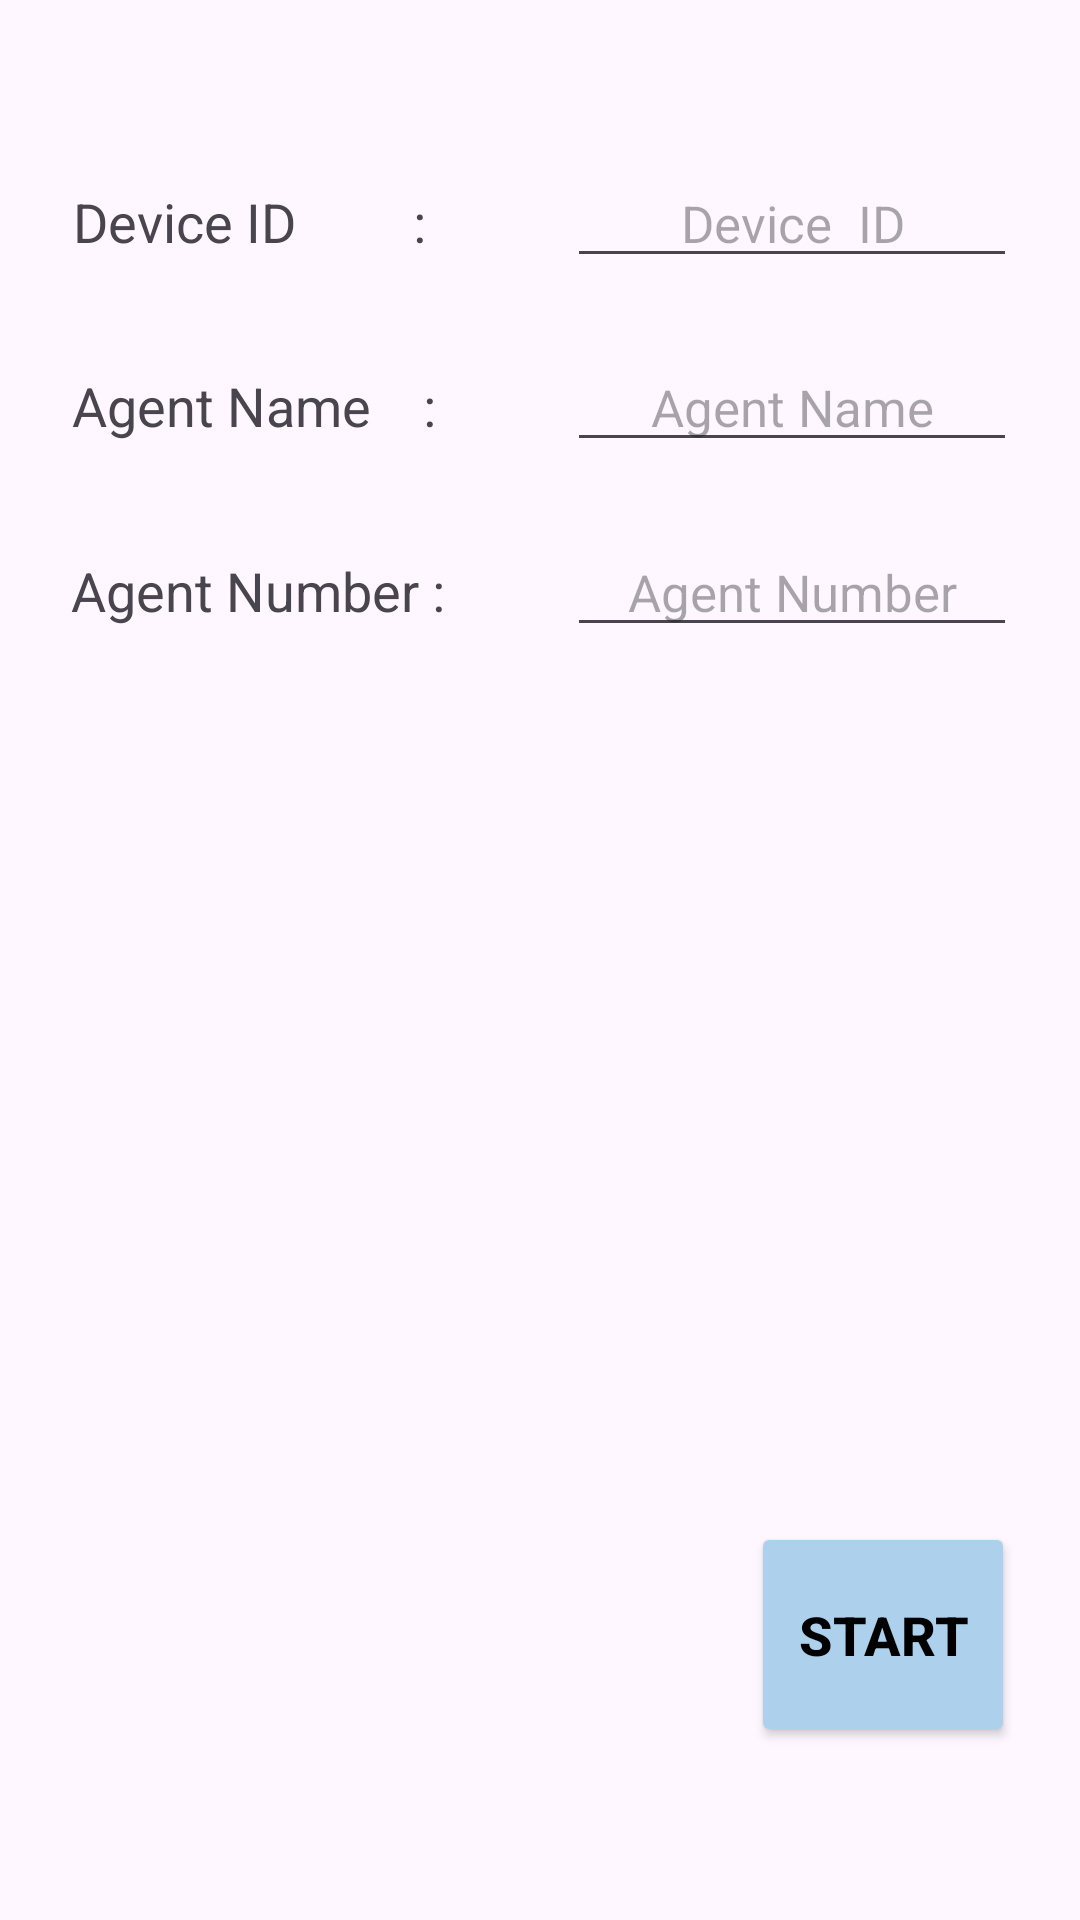

This screen was rendered from an Android layout file. Write that file and the resources it references.
<!-- AndroidManifest.xml: application theme Theme.Test2_VCC -->
<!-- res/layout/activity_main.xml -->
<?xml version="1.0" encoding="utf-8"?>
<androidx.constraintlayout.widget.ConstraintLayout xmlns:android="http://schemas.android.com/apk/res/android"
    xmlns:app="http://schemas.android.com/apk/res-auto"
    xmlns:tools="http://schemas.android.com/tools"
    android:layout_width="match_parent"
    android:layout_height="match_parent"
    app:circularflow_radiusInDP="10dp"
    tools:context=".MainActivity">

    <TextView
        android:id="@+id/textView2"
        android:layout_width="wrap_content"
        android:layout_height="wrap_content"
        android:text="Device ID         :"
        android:textSize="18sp"
        app:layout_constraintBottom_toBottomOf="parent"
        app:layout_constraintEnd_toEndOf="parent"
        app:layout_constraintHorizontal_bias="0.1"
        app:layout_constraintStart_toStartOf="parent"
        app:layout_constraintTop_toTopOf="parent"
        app:layout_constraintVertical_bias="0.1" />

    <TextView
        android:id="@+id/textView3"
        android:layout_width="wrap_content"
        android:layout_height="wrap_content"
        android:text="Agent Name    :"
        android:textSize="18sp"
        app:layout_constraintBottom_toBottomOf="parent"
        app:layout_constraintEnd_toEndOf="parent"
        app:layout_constraintHorizontal_bias="0.1"
        app:layout_constraintStart_toStartOf="parent"
        app:layout_constraintTop_toTopOf="parent"
        app:layout_constraintVertical_bias="0.2" />

    <TextView
        android:id="@+id/textView4"
        android:layout_width="wrap_content"
        android:layout_height="wrap_content"
        android:text="Agent Number :"
        android:textSize="18sp"
        app:layout_constraintBottom_toBottomOf="parent"
        app:layout_constraintEnd_toEndOf="parent"
        app:layout_constraintHorizontal_bias="0.1"
        app:layout_constraintStart_toStartOf="parent"
        app:layout_constraintTop_toTopOf="parent"
        app:layout_constraintVertical_bias="0.3" />

    <EditText
        android:id="@+id/deviceIDEditText"
        android:layout_width="150dp"
        android:layout_height="wrap_content"
        android:hint="Device  ID"
        android:textAlignment="center"
        android:textSize="17sp"
        android:inputType="text"
        app:layout_constraintBaseline_toBaselineOf="@+id/textView2"
        app:layout_constraintEnd_toEndOf="parent"
        app:layout_constraintHorizontal_bias="0.9"
        app:layout_constraintStart_toStartOf="parent" />

    <EditText
        android:id="@+id/agentNameEditText"
        android:layout_width="150dp"
        android:layout_height="wrap_content"
        android:hint="Agent Name"
        android:textAlignment="center"
        android:textSize="17sp"
        android:inputType="text"
        app:layout_constraintBaseline_toBaselineOf="@+id/textView3"
        app:layout_constraintEnd_toEndOf="parent"
        app:layout_constraintHorizontal_bias="0.9"
        app:layout_constraintStart_toStartOf="parent" />

    <EditText
        android:id="@+id/agentNumberEditText"
        android:layout_width="150dp"
        android:layout_height="wrap_content"
        android:hint="Agent Number"
        android:textAlignment="center"
        android:textSize="17sp"
        android:inputType="text"
        app:layout_constraintBaseline_toBaselineOf="@+id/textView4"
        app:layout_constraintEnd_toEndOf="parent"
        app:layout_constraintHorizontal_bias="0.9"
        app:layout_constraintStart_toStartOf="parent" />

    <Button
        android:id="@+id/startButton"
        android:layout_width="wrap_content"
        android:layout_height="75dp"
        android:backgroundTint="@color/blue"
        android:text="Start"
        android:textColor="@color/black"
        android:textSize="18sp"
        android:textStyle="bold"
        app:cornerRadius="10dp"
        app:icon="@drawable/baseline_arrow_forward_24"
        app:iconGravity="end"
        app:iconSize="25dp"
        app:iconTint="@color/black"
        app:layout_constraintBottom_toBottomOf="parent"
        app:layout_constraintEnd_toEndOf="parent"
        app:layout_constraintHorizontal_bias="0.92"
        app:layout_constraintStart_toStartOf="parent"
        app:layout_constraintTop_toTopOf="parent"
        app:layout_constraintVertical_bias="0.898" />


</androidx.constraintlayout.widget.ConstraintLayout>
<!-- resources referenced by this layout -->
<resources>
  <color name="black">#FF000000</color>
  <color name="blue">#ADD0EC</color>
  <style name="Theme.Test2_VCC" parent="Base.Theme.Test2_VCC" />
  <style name="Base.Theme.Test2_VCC" parent="Theme.Material3.DayNight.NoActionBar">
          
          
  
      </style>
</resources>
